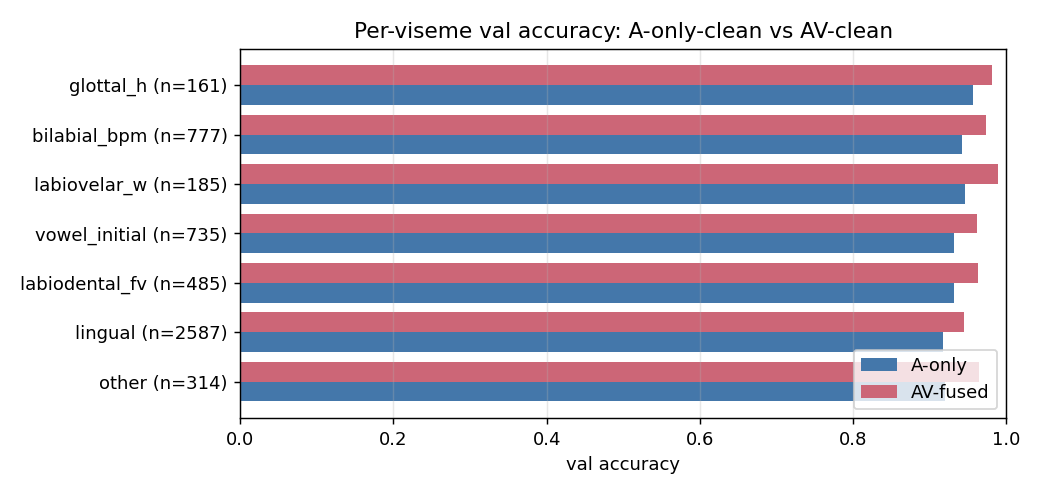

The data file committed next to this chart (first rows):
viseme_class, n_samples, A_acc, AV_acc, delta
other, 314, 0.9204, 0.9650, 0.0446
labiovelar_w, 185, 0.9459, 0.9892, 0.0432
labiodental_fv, 485, 0.9320, 0.9629, 0.0309
bilabial_bpm, 777, 0.9421, 0.9730, 0.0309
vowel_initial, 735, 0.9320, 0.9619, 0.0299
lingual, 2587, 0.9177, 0.9443, 0.0267
glottal_h, 161, 0.9565, 0.9814, 0.0248
